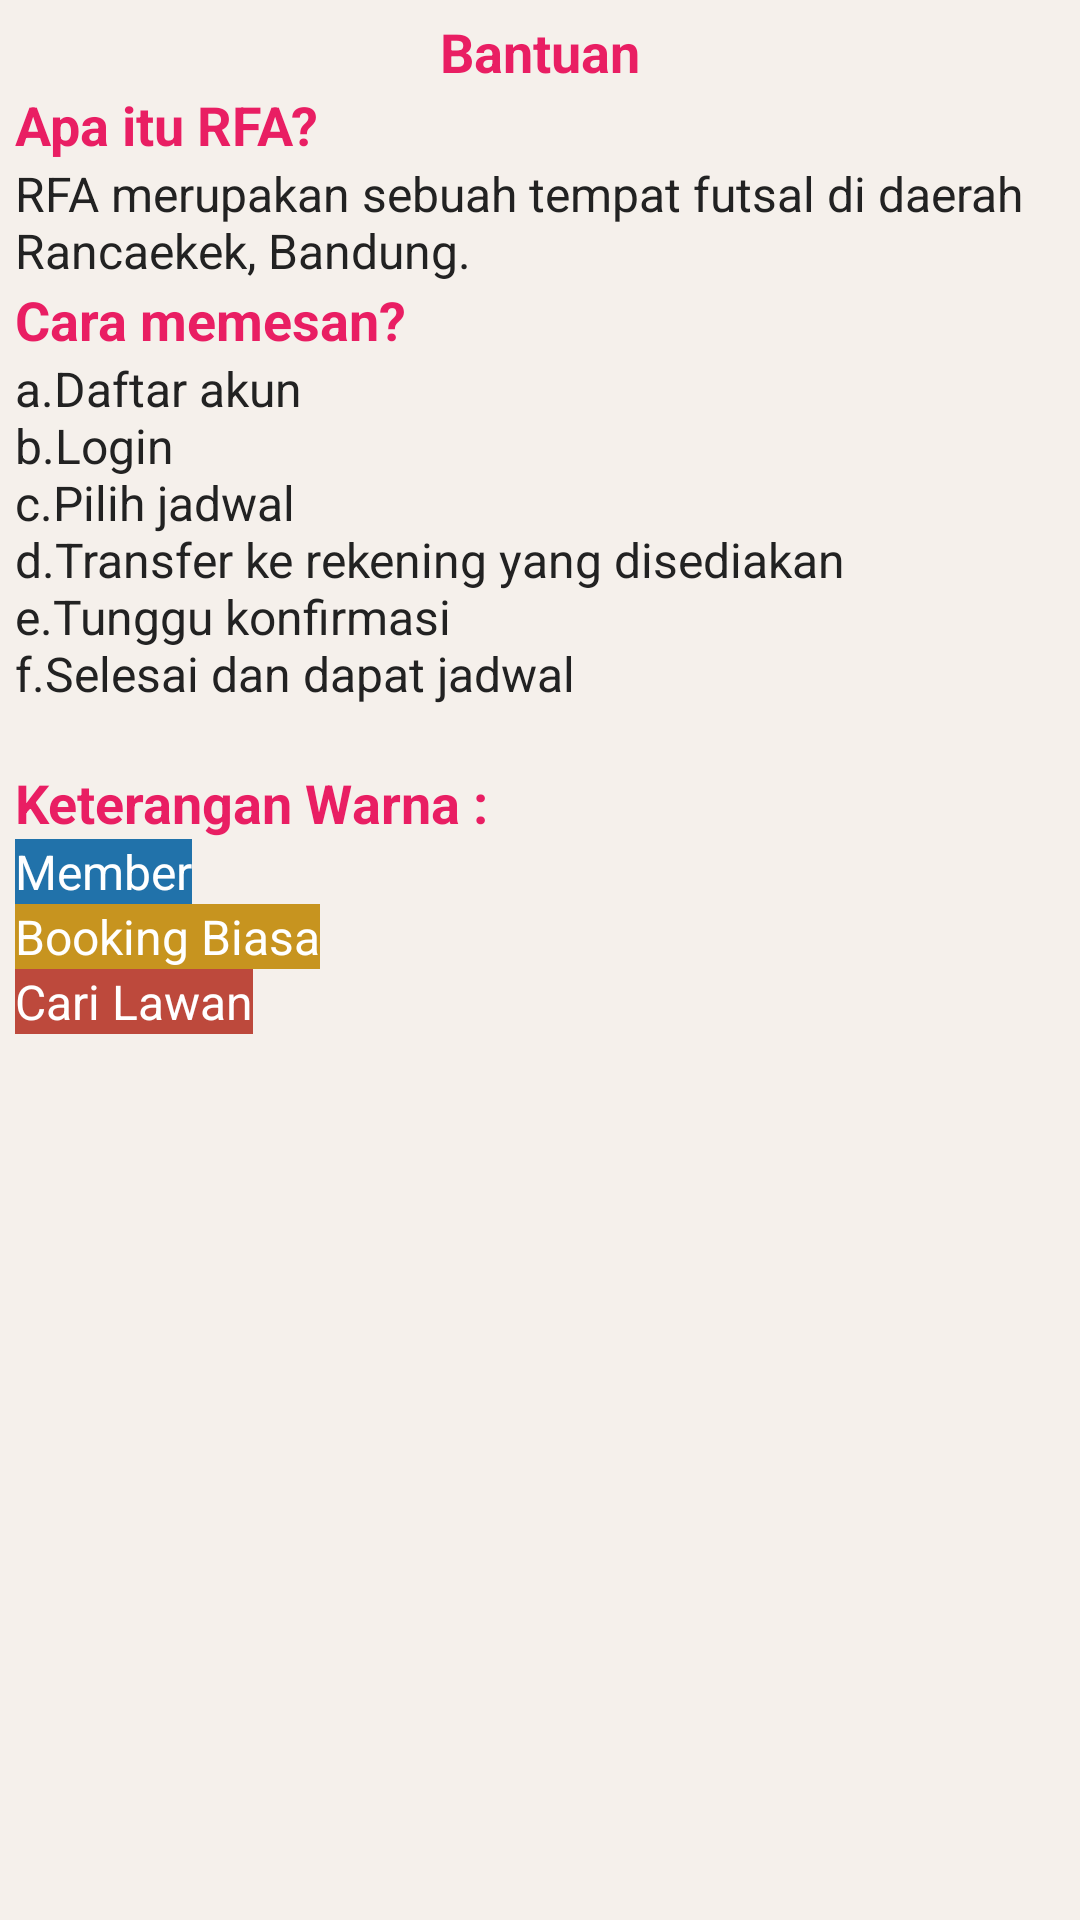

Android layout source for this screen:
<!-- AndroidManifest.xml: application theme AppTheme -->
<!-- res/layout/layout_bantuan.xml -->
<?xml version="1.0" encoding="utf-8"?>

<ScrollView xmlns:android="http://schemas.android.com/apk/res/android"
    android:layout_width="match_parent"
    android:layout_height="match_parent"
    android:background="#f5f0eb" >

    <LinearLayout
        android:layout_width="fill_parent"
        android:layout_height="fill_parent"
        android:orientation="vertical"
        android:padding="5dp" >

        <TextView
            android:id="@+id/bantuan"
            android:layout_width="wrap_content"
            android:layout_height="wrap_content"
            android:layout_gravity="center"
            android:text="@string/bantuan"
            android:textColor="@color/ungu"
            android:textSize="18sp"
            android:textStyle="bold" />

        <TextView
            android:id="@+id/text1"
            android:layout_width="wrap_content"
            android:layout_height="wrap_content"
            android:text="@string/bantuan1"
            android:textColor="@color/ungu"
            android:textSize="18sp"
            android:textStyle="bold" />

        <TextView
            android:id="@+id/text2"
            android:layout_width="wrap_content"
            android:layout_height="wrap_content"
            android:text="@string/bantuan2"
            android:textColor="@color/actionbar_bg_color"
            android:textSize="16sp" />

        <TextView
            android:id="@+id/text3"
            android:layout_width="wrap_content"
            android:layout_height="wrap_content"
            android:text="@string/bantuan3"
            android:textColor="@color/ungu"
            android:textSize="18sp"
            android:textStyle="bold" />

        <TextView
            android:id="@+id/text4"
            android:layout_width="wrap_content"
            android:layout_height="wrap_content"
            android:text="@string/bantuan4"
            android:textColor="@color/actionbar_bg_color"
            android:textSize="16sp" />

        <TextView
            android:id="@+id/text5"
            android:layout_width="wrap_content"
            android:layout_height="wrap_content"
            android:layout_marginTop="20dp"
            android:text="Keterangan Warna : "
            android:textColor="@color/ungu"
            android:textSize="18sp"
            android:textStyle="bold" />

        <TextView
            android:id="@+id/text6"
            android:layout_width="wrap_content"
            android:layout_height="wrap_content"
            android:background="@color/biru_member"
            android:text="Member"
            android:textColor="@color/putih"
            android:textSize="16sp" />

        <TextView
            android:id="@+id/text7"
            android:layout_width="wrap_content"
            android:layout_height="wrap_content"
            android:background="@color/kuning_biasa"
            android:text="Booking Biasa"
            android:textColor="@color/putih"
            android:textSize="16sp" />

        <TextView
            android:id="@+id/text8"
            android:layout_width="wrap_content"
            android:layout_height="wrap_content"
            android:background="@color/merah_lawan"
            android:text="Cari Lawan"
            android:textColor="@color/putih"
            android:textSize="16sp" />
    </LinearLayout>

</ScrollView>
<!-- resources referenced by this layout -->
<resources>
  <color name="actionbar_bg_color">#222222</color>
  <color name="biru_member">#2172AA</color>
  <color name="kuning_biasa">#C7941F</color>
  <color name="merah_lawan">#BD493C</color>
  <color name="putih">#ffffff</color>
  <color name="ungu">#E91E63</color>
  <string name="bantuan">Bantuan</string>
  <string name="bantuan1">Apa itu RFA?</string>
  <string name="bantuan2">RFA merupakan sebuah tempat futsal di daerah Rancaekek, Bandung.</string>
  <string name="bantuan3">Cara memesan?</string>
  <string name="bantuan4">    a.Daftar akun
  	\nb.Login
  	\nc.Pilih jadwal
  	\nd.Transfer ke rekening yang disediakan
  	\ne.Tunggu konfirmasi
  	\nf.Selesai dan dapat jadwal</string>
  <style name="AppTheme" parent="AppBaseTheme">
          
      </style>
  <style name="AppBaseTheme" parent="Theme.AppCompat">
          
      </style>
</resources>
